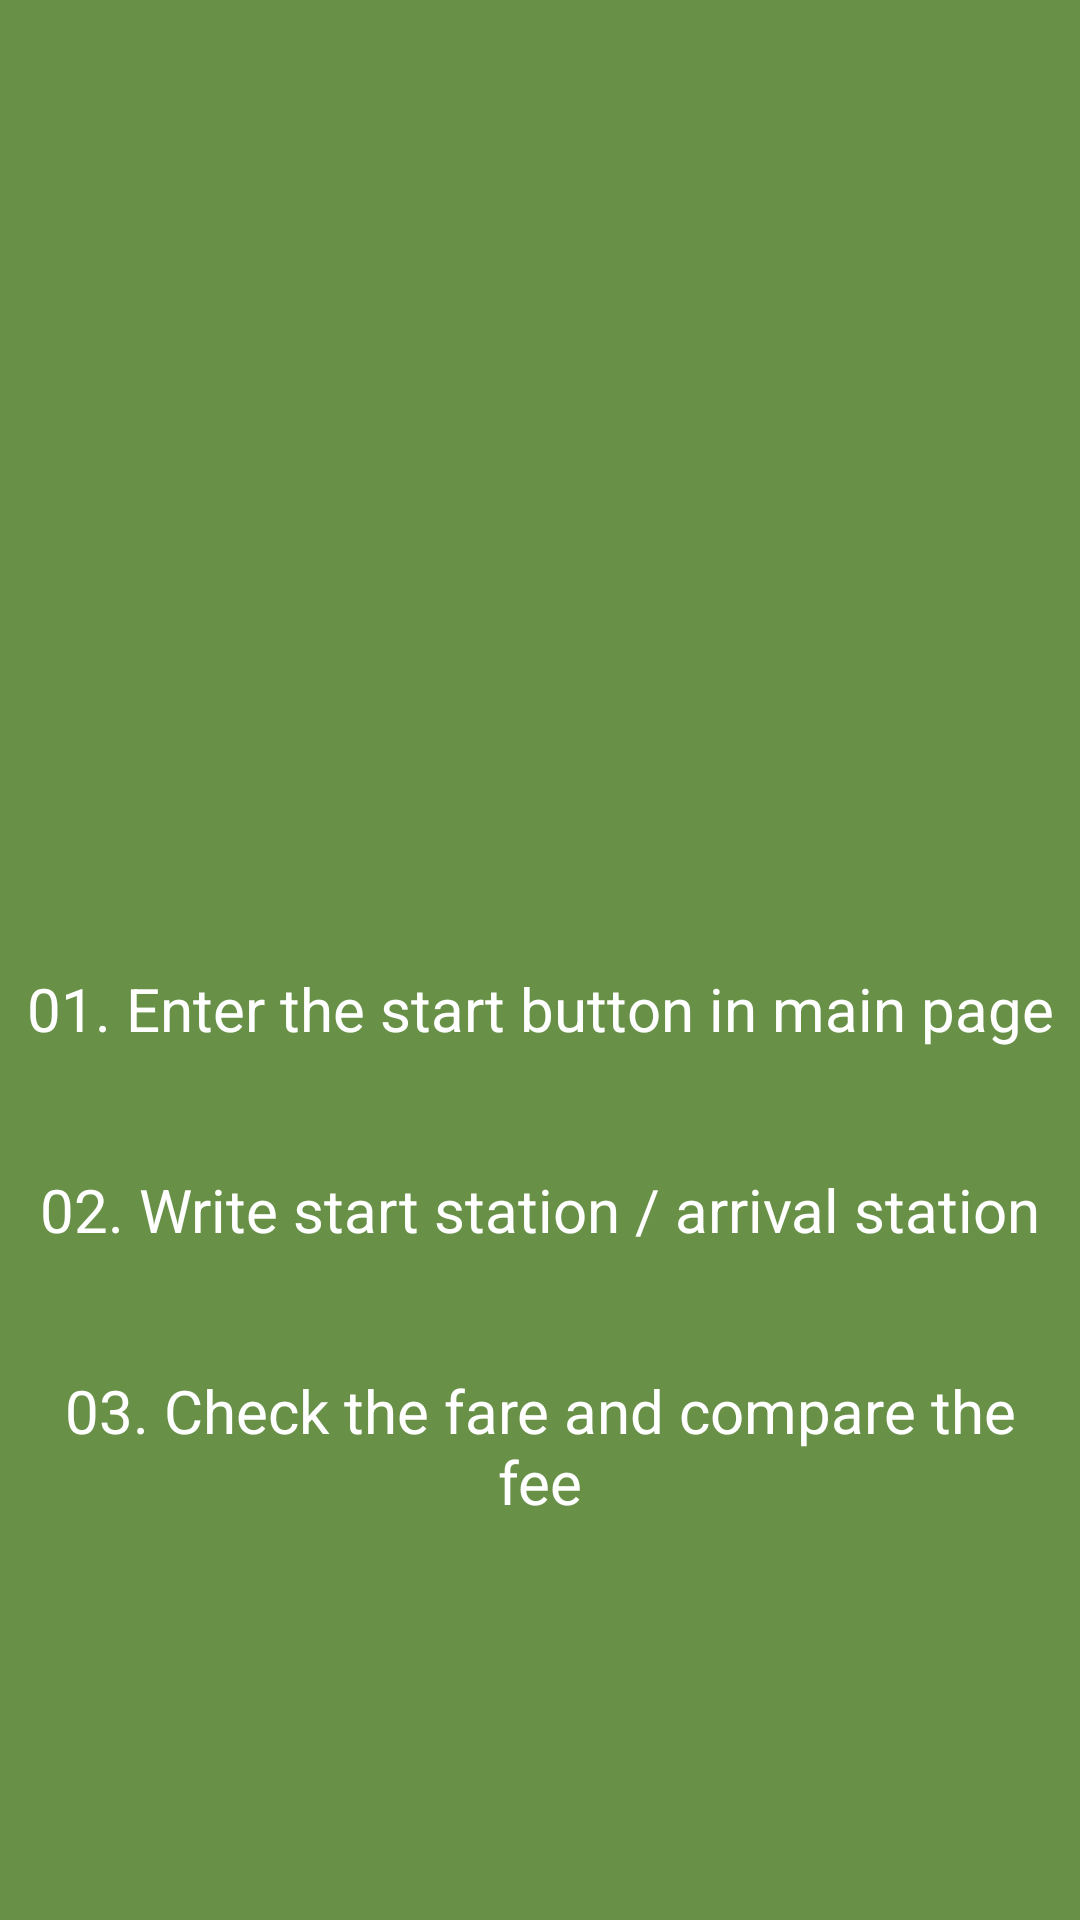

This screen was rendered from an Android layout file. Write that file and the resources it references.
<!-- AndroidManifest.xml: application theme Theme.Algorithmproject -->
<!-- res/layout/fragment_howto.xml -->
<?xml version="1.0" encoding="utf-8"?>
<LinearLayout
    xmlns:android="http://schemas.android.com/apk/res/android"
    xmlns:app="http://schemas.android.com/apk/res-auto"
    xmlns:tools="http://schemas.android.com/tools"
    android:layout_width="match_parent"
    android:layout_height="match_parent"
    android:orientation="vertical"
    android:gravity="center"
    android:background="#689047"
    tools:context=".MainActivity"
    >



    <ImageView
        android:id="@+id/imageView"
        android:layout_width="150dp"
        android:layout_height="150dp"
        android:layout_margin="20dp"
        android:textAlignment="center"
        app:srcCompat="@drawable/ic_baseline_question_answer_24" />

    <TextView
        android:id="@+id/method01"
        android:layout_width="400dp"
        android:layout_height="wrap_content"
        android:layout_margin="20dp"
        android:gravity="center"
        android:text="01. Enter the start button in main page"
        android:textColor="#FFFFFF"
        android:textSize="20sp" />

    <TextView
        android:id="@+id/method02"
        android:layout_width="400dp"
        android:layout_height="wrap_content"
        android:layout_margin="20dp"
        android:gravity="center"
        android:text="02. Write start station / arrival station"
        android:textColor="#FFFFFF"
        android:textSize="20sp" />

    <TextView
        android:id="@+id/method03"
        android:layout_width="wrap_content"
        android:layout_height="wrap_content"
        android:layout_margin="20dp"
        android:gravity="center"
        android:text="03. Check the fare and compare the fee"
        android:textColor="#FFFFFF"
        android:textSize="20sp" />

</LinearLayout>
<!-- resources referenced by this layout -->
<resources>
  <style name="Theme.Algorithmproject" parent="Theme.AppCompat.DayNight.DarkActionBar">
          
          <item name="colorPrimary">#689047</item>
          <item name="colorPrimaryVariant">#689047</item>
          <item name="colorOnPrimary">@color/white</item>
          
          <item name="colorSecondary">@color/teal_200</item>
          <item name="colorSecondaryVariant">@color/teal_700</item>
          <item name="colorOnSecondary">@color/black</item>
          
          <item name="android:statusBarColor">?attr/colorPrimaryVariant</item>
          
      </style>
  <!-- not gathered from this repository: default colours our renderer supplied (Android Studio template values) -->
  <color name="teal_200">#FF03DAC5</color>
  <color name="teal_700">#FF018786</color>
  <color name="black">#FF000000</color>
  <color name="white">#FFFFFFFF</color>
</resources>
